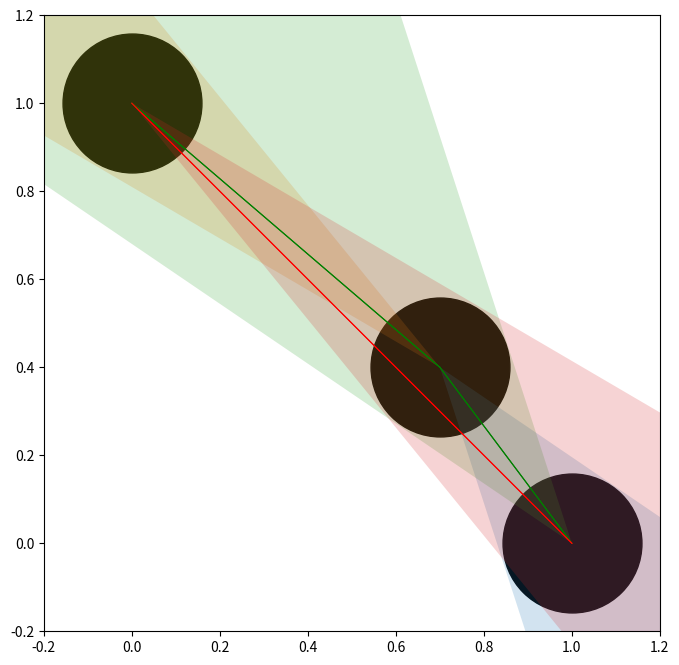

Reproduce this figure in Python.
import matplotlib.pyplot as plt
import numpy as np
import math

def can_see(p0, p1, neighbors, positions):
    """
    Return True if 'other' at p1 is visible from p0 given neighbors blocking.
    neighbors: indices of blocking neighbors
    positions: array of node positions
    """
    v1 = p1 - p0
    d1 = np.linalg.norm(v1)
    if d1 == 0:
        return True

    theta1 = math.atan2(v1[1], v1[0])

    for ni in neighbors:
        vn = positions[ni] - p0
        dn = np.linalg.norm(vn)
        # ignore neighbor if it's at the same spot or farther than the target
        if dn == 0 or dn >= d1:
            continue
        # compute blocking half-angle: π/4 if dn≤1, else (π/4)*(1/dn)
        half_angle = (math.pi/4) * (1 if dn <= 0.2 else 0.2/dn)
        thetan = math.atan2(vn[1], vn[0])
        dtheta = (theta1 - thetan + math.pi) % (2*math.pi) - math.pi
        if abs(dtheta) <= half_angle:
            return False

    return True

def visualize(nodes, adjacency):
    """
    nodes: Nx2 array of positions
    adjacency: list of lists; adjacency[i] = neighbors of i
    """
    N = len(nodes)
    fig, ax = plt.subplots(figsize=(8, 8))
    ax.set_aspect('equal')

    # Plot nodes
    ax.scatter(nodes[:,0], nodes[:,1], color='black', s=10000)
    ax.set_xlim(-0.2, 1.2)
    ax.set_ylim(-0.2, 1.2)

    # Draw blocking fans for each neighbor
    for i in range(N):
        p0 = nodes[i]
        for ni in adjacency[i]:
            visible = can_see(p0, nodes[ni], adjacency[i], nodes)
            if not visible:
                continue

            vn = nodes[ni] - p0
            dn = np.linalg.norm(vn)
            theta_n = math.atan2(vn[1], vn[0])
            half_angle = (math.pi/4) * (1 if dn <= 0.21 else 0.21/dn)
            fan_radius = 2.5
            # Create the fan arc
            angles = np.linspace(theta_n - half_angle, theta_n + half_angle, 50)
            fan_x = p0[0] + np.cos(angles) * fan_radius
            fan_y = p0[1] + np.sin(angles) * fan_radius
            ax.fill(np.concatenate(([p0[0]], fan_x)),
                    np.concatenate(([p0[1]], fan_y)),
                    alpha=0.2)

    # Draw visibility lines
    for i in range(N):
        p0 = nodes[i]
        for j in range(N):
            if i == j:
                continue
            visible = can_see(p0, nodes[j], adjacency[i], nodes)
            color = 'green' if visible else 'red'
            ax.plot([p0[0], nodes[j][0]], [p0[1], nodes[j][1]], color=color, linewidth=0.8)

    plt.show()

# Example usage:
nodes = np.array([[0.7, 0.4], [1, 0], [0, 1]])  # 10 random nodes in a 10×10 area
# For demo: each node's 2 nearest neighbors are potential blockers
adjacency = []
for i in range(len(nodes)):
    dists = np.linalg.norm(nodes - nodes[i], axis=1)
    nearest = np.argsort(dists)[1:3]  # skip self, pick next two
    adjacency.append(list(nearest))

visualize(nodes, adjacency)